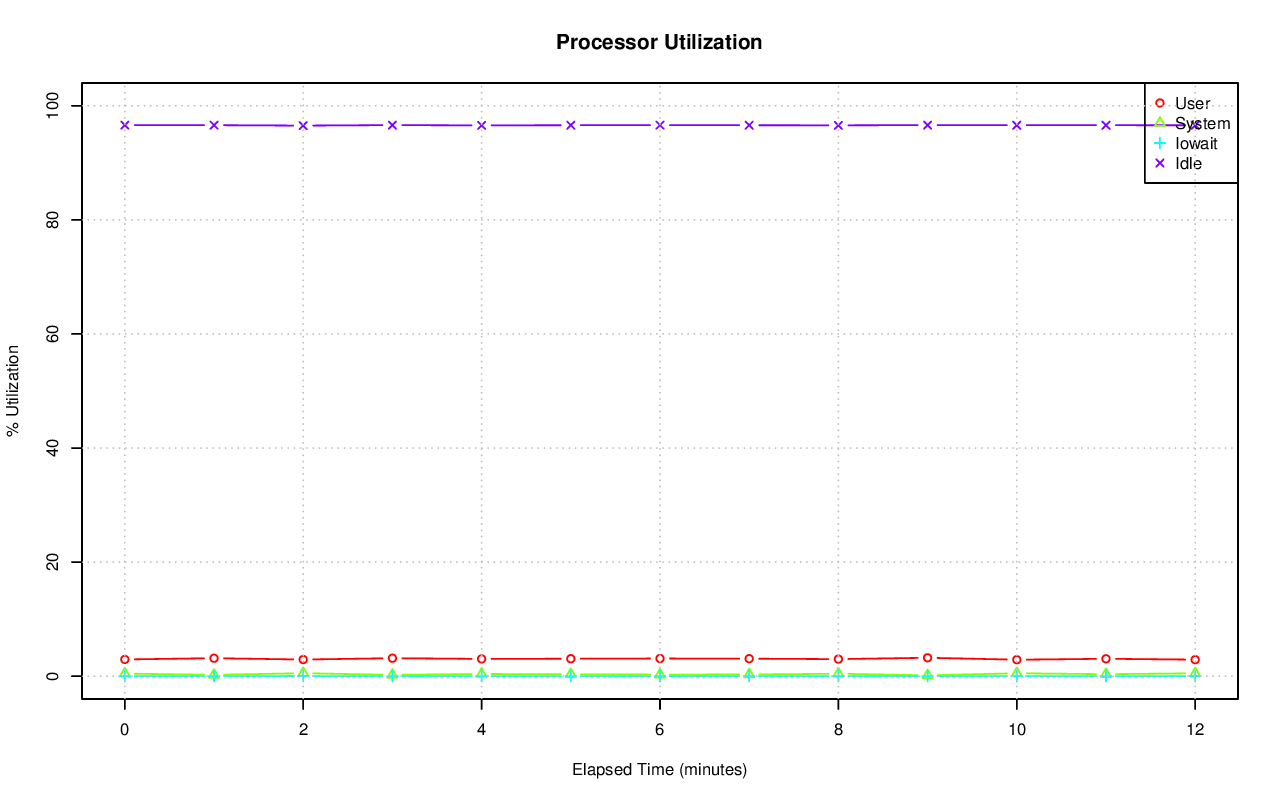

Values plotted in this chart, from the file beside it:
# hostname; interval; timestamp; CPU; %user; %nice; %system; %iowait; %steal; %idle
axle; 60; 1415226761; -1; 2.94; 0.00; 0.45; 0.00; 0.00; 96.61
axle; 60; 1415226761; 0; 76.45; 0.00; 0.50; 0.02; 0.00; 23.03
axle; 60; 1415226761; 1; 2.86; 0.00; 1.14; 0.02; 0.00; 95.98
axle; 60; 1415226761; 2; 5.72; 0.00; 1.39; 0.00; 0.00; 92.90
axle; 60; 1415226761; 3; 1.93; 0.00; 1.07; 0.00; 0.00; 97.00
axle; 60; 1415226761; 4; 24.37; 0.00; 0.32; 0.00; 0.00; 75.31
axle; 60; 1415226761; 5; 1.05; 0.00; 0.38; 0.00; 0.00; 98.56
axle; 60; 1415226761; 6; 0.94; 0.00; 0.12; 0.00; 0.00; 98.95
axle; 60; 1415226761; 7; 1.72; 0.00; 0.50; 0.00; 0.00; 97.78
axle; 60; 1415226761; 8; 0.02; 0.00; 0.05; 0.00; 0.00; 99.93
axle; 60; 1415226761; 9; 0.05; 0.00; 0.02; 0.00; 0.00; 99.93
axle; 60; 1415226761; 10; 5.60; 0.00; 5.69; 0.00; 0.00; 88.71
axle; 60; 1415226761; 11; 0.73; 0.00; 0.23; 0.00; 0.00; 99.03
axle; 60; 1415226761; 12; 0.00; 0.00; 0.00; 0.00; 0.00; 100
axle; 60; 1415226761; 13; 0.00; 0.00; 0.00; 0.00; 0.00; 100
axle; 60; 1415226761; 14; 0.00; 0.00; 0.02; 0.00; 0.00; 99.98
axle; 60; 1415226761; 15; 0.02; 0.00; 0.12; 0.00; 0.00; 99.87
axle; 60; 1415226761; 16; 0.00; 0.00; 0.00; 0.00; 0.00; 100
axle; 60; 1415226761; 17; 0.00; 0.00; 0.05; 0.00; 0.00; 99.95
axle; 60; 1415226761; 18; 0.80; 0.00; 0.70; 0.02; 0.00; 98.48
axle; 60; 1415226761; 19; 2.67; 0.00; 1.05; 0.02; 0.00; 96.27
axle; 60; 1415226761; 20; 0.00; 0.00; 0.02; 0.00; 0.00; 99.98
axle; 60; 1415226761; 21; 0.92; 0.00; 2.18; 0.00; 0.00; 96.90
axle; 60; 1415226761; 22; 0.00; 0.00; 0.02; 0.00; 0.00; 99.98
axle; 60; 1415226761; 23; 0.00; 0.00; 0.00; 0.00; 0.00; 100
axle; 60; 1415226761; 24; 0.00; 0.00; 0.00; 0.00; 0.00; 100
axle; 60; 1415226761; 25; 0.02; 0.00; 0.00; 0.00; 0.00; 99.98
axle; 60; 1415226761; 26; 0.02; 0.00; 0.00; 0.00; 0.00; 99.98
axle; 60; 1415226761; 27; 0.07; 0.00; 0.02; 0.00; 0.00; 99.92
axle; 60; 1415226761; 28; 0.02; 0.00; 0.00; 0.00; 0.00; 99.98
axle; 60; 1415226761; 29; 0.05; 0.00; 0.02; 0.00; 0.00; 99.93
axle; 60; 1415226761; 30; 0.00; 0.00; 0.00; 0.00; 0.00; 100
axle; 60; 1415226761; 31; 0.00; 0.00; 0.33; 0.00; 0.00; 99.67
axle; 60; 1415226761; 32; 0.00; 0.00; 0.00; 0.00; 0.00; 100
axle; 60; 1415226761; 33; 0.00; 0.00; 0.00; 0.00; 0.00; 100
axle; 60; 1415226761; 34; 0.02; 0.00; 0.00; 0.00; 0.00; 99.98
axle; 60; 1415226761; 35; 0.00; 0.00; 0.00; 0.00; 0.00; 100
axle; 60; 1415226761; 36; 0.00; 0.00; 0.00; 0.00; 0.00; 100
axle; 60; 1415226761; 37; 0.00; 0.00; 0.00; 0.00; 0.00; 100
axle; 60; 1415226761; 38; 0.00; 0.00; 0.00; 0.00; 0.00; 100
axle; 60; 1415226761; 39; 0.00; 0.00; 0.00; 0.00; 0.00; 100
axle; 60; 1415226761; 40; 0.00; 0.00; 0.00; 0.00; 0.00; 100
axle; 60; 1415226761; 41; 0.05; 0.00; 0.12; 0.00; 0.00; 99.83
axle; 60; 1415226761; 42; 0.00; 0.00; 0.12; 0.00; 0.00; 99.88
axle; 60; 1415226761; 43; 0.02; 0.00; 0.00; 0.00; 0.00; 99.98
axle; 60; 1415226761; 44; 0.00; 0.00; 0.00; 0.00; 0.00; 100
axle; 60; 1415226761; 45; 0.00; 0.00; 0.00; 0.00; 0.00; 100
axle; 60; 1415226761; 46; 0.00; 0.00; 0.00; 0.00; 0.00; 100
axle; 60; 1415226761; 47; 0.00; 0.00; 0.00; 0.00; 0.00; 100
axle; 60; 1415226761; 48; 0.00; 0.00; 0.02; 0.00; 0.00; 99.98
axle; 60; 1415226761; 49; 18.57; 0.00; 4.95; 0.00; 0.00; 76.48
axle; 60; 1415226761; 50; 0.02; 0.00; 0.00; 0.00; 0.00; 99.98
axle; 60; 1415226761; 51; 0.00; 0.00; 0.02; 0.00; 0.00; 99.98
axle; 60; 1415226761; 52; 0.00; 0.00; 0.00; 0.00; 0.00; 100
axle; 60; 1415226761; 53; 0.00; 0.00; 0.00; 0.00; 0.00; 100
axle; 60; 1415226761; 54; 0.00; 0.00; 0.00; 0.00; 0.00; 100
axle; 60; 1415226761; 55; 0.00; 0.00; 0.00; 0.00; 0.00; 100
axle; 60; 1415226761; 56; 0.00; 0.00; 0.02; 0.00; 0.00; 99.98
axle; 60; 1415226761; 57; 2.67; 0.00; 2.15; 0.00; 0.00; 95.18
axle; 60; 1415226761; 58; 0.02; 0.00; 0.02; 0.00; 0.00; 99.97
... 785 more rows
